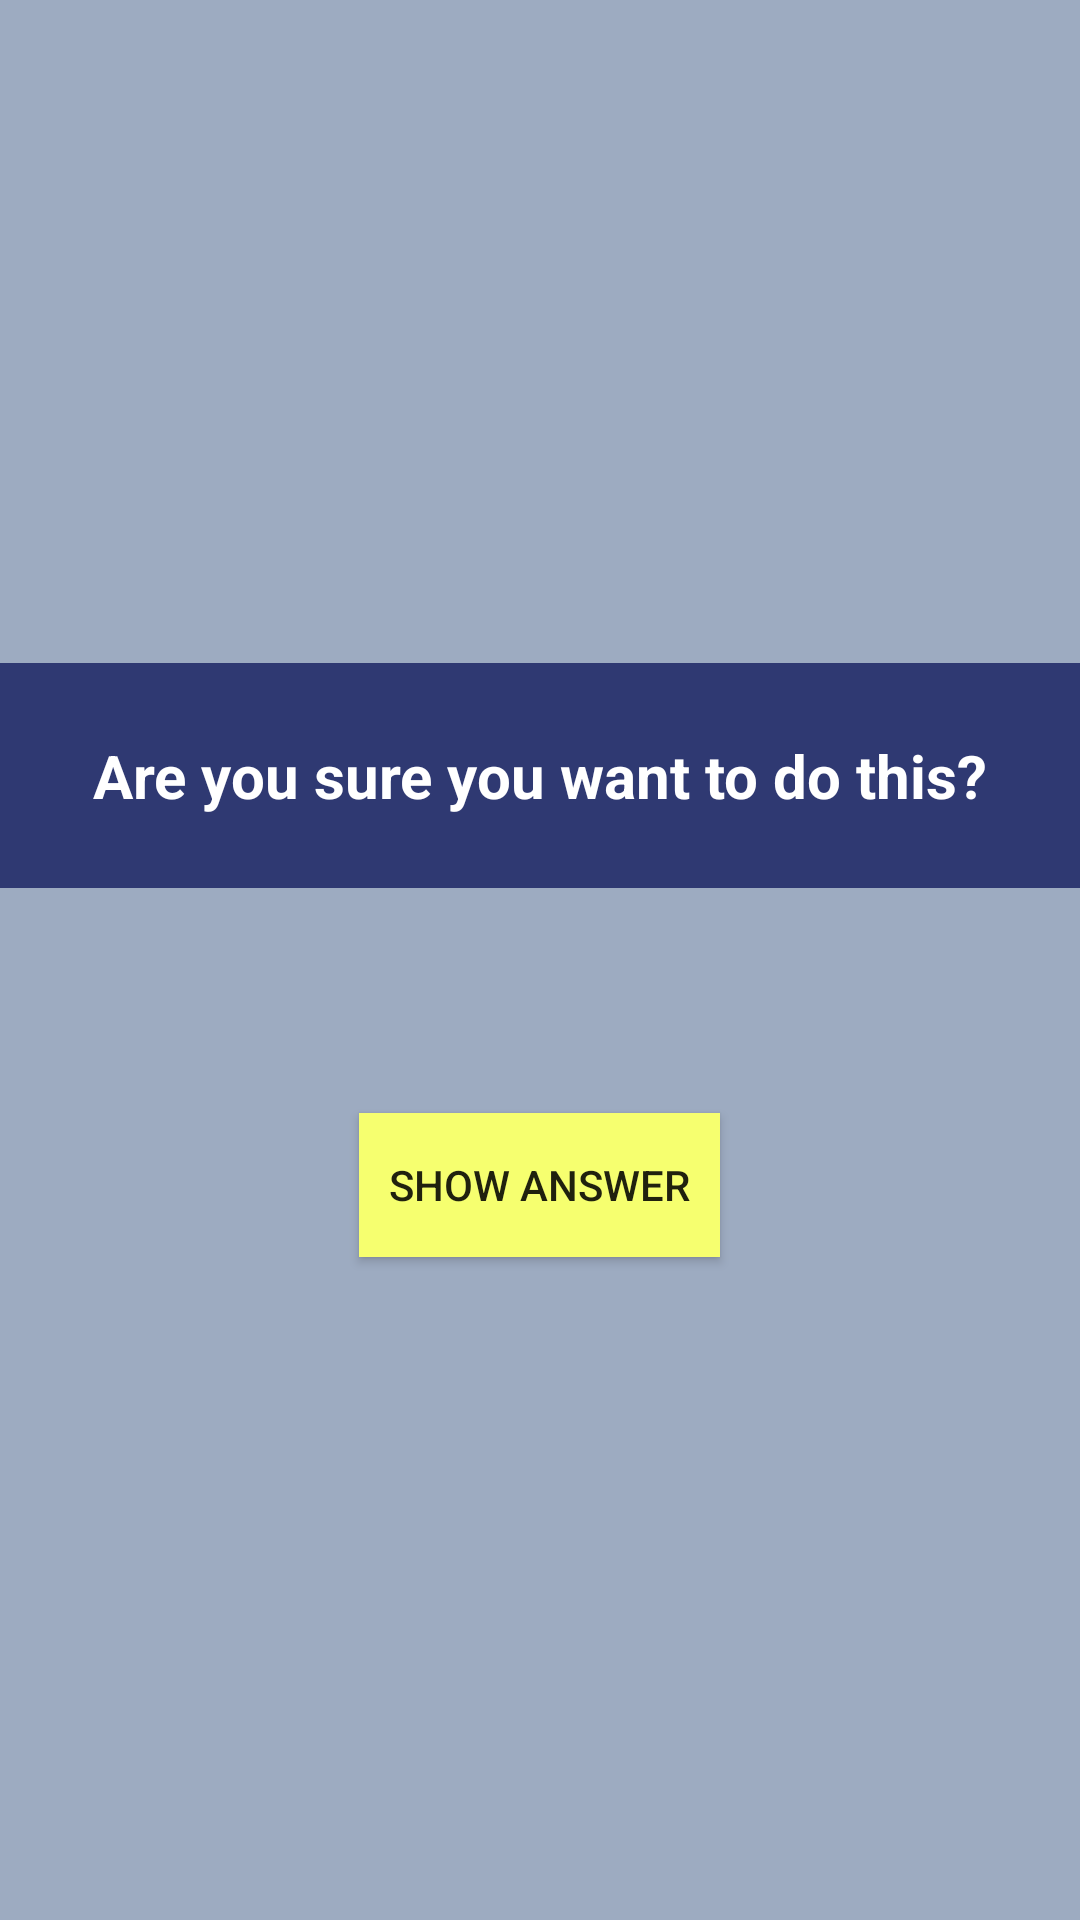

Layout XML and referenced resources for this Android screen:
<!-- AndroidManifest.xml: application theme AppTheme -->
<!-- res/layout/activity_cheat.xml -->
<?xml version="1.0" encoding="utf-8"?>
<LinearLayout xmlns:android="http://schemas.android.com/apk/res/android"
    xmlns:tools="http://schemas.android.com/tools"
    android:layout_width="match_parent"
    android:layout_height="match_parent"
    android:gravity="center"
    android:orientation="vertical"
    android:background="@color/grey"
    tools:context="com.example.android.takehomeassignment07_vilmariet.CheatActivity">

    <TextView
        android:layout_width="400dp"
        android:layout_height="wrap_content"
        android:textAlignment="center"
        android:padding="24dp"
        android:textColor="@color/white"
        android:textStyle="bold"
        android:background="@color/darkBlue"
        android:textSize="20sp"
        android:text="@string/warning_text"/>
    <TextView
        android:id="@+id/answer_text_view"
        android:layout_width="wrap_content"
        android:layout_height="wrap_content"
        android:padding="24dp"
        android:textStyle="bold"
        android:textSize="20sp"
        tools:text="Answer"/>
    <Button
        android:id="@+id/show_answer_button"
        android:layout_width="wrap_content"
        android:layout_height="wrap_content"
        android:background="@color/yellow"
        android:padding="10dp"
        android:text="@string/show_answer_button"/>
</LinearLayout>
<!-- resources referenced by this layout -->
<resources>
  <color name="darkBlue">#2f3972</color>
  <color name="grey">#9dabc1</color>
  <color name="white">#FFFFFF</color>
  <color name="yellow">#f6ff6f</color>
  <string name="show_answer_button">SHOW ANSWER</string>
  <string name="warning_text">Are you sure you want to do this?</string>
  <style name="AppTheme" parent="Theme.AppCompat.Light.DarkActionBar">
          
          <item name="colorPrimary">@color/darkBlue</item>
          <item name="colorPrimaryDark">@color/yellow</item>
          <item name="colorAccent">@color/grey</item>
      </style>
</resources>
